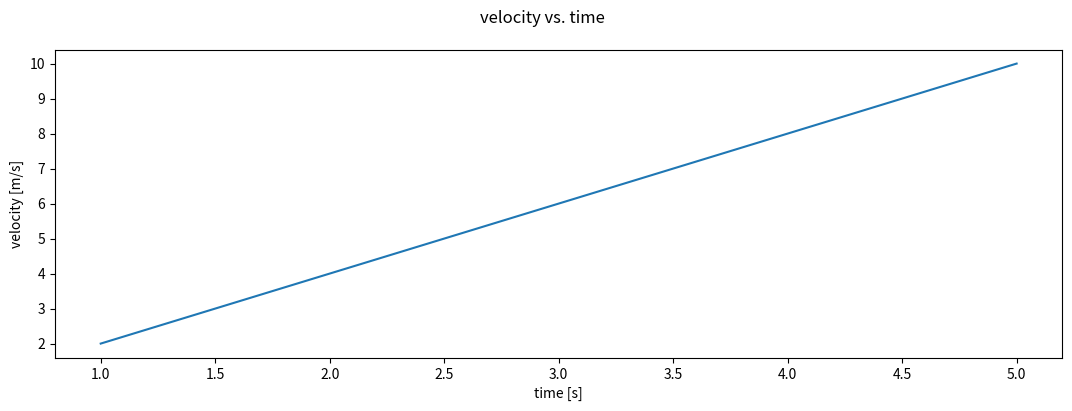

Write the Python code that produced this figure.
# EECS192 Spring 2018 Track Finding from 1D line sensor data
# testing matplot library as we'll use it in HW1

import numpy as np
#import scipy as sp
import matplotlib.pyplot as plt
# import scipy.ndimage as ndi  # useful for 1d filtering functions
plt.close("all")   # try to close all open figs


time = [1, 2, 3, 4, 5]
vel = [2, 4, 6, 8, 10]

fig = plt.figure(figsize = (8, 4))
fig.set_size_inches(13, 4)
fig.suptitle("velocity vs. time")   
plt.xlabel('time [s]')
plt.ylabel('velocity [m/s]')  
plt.plot(time,vel)

plt.show()